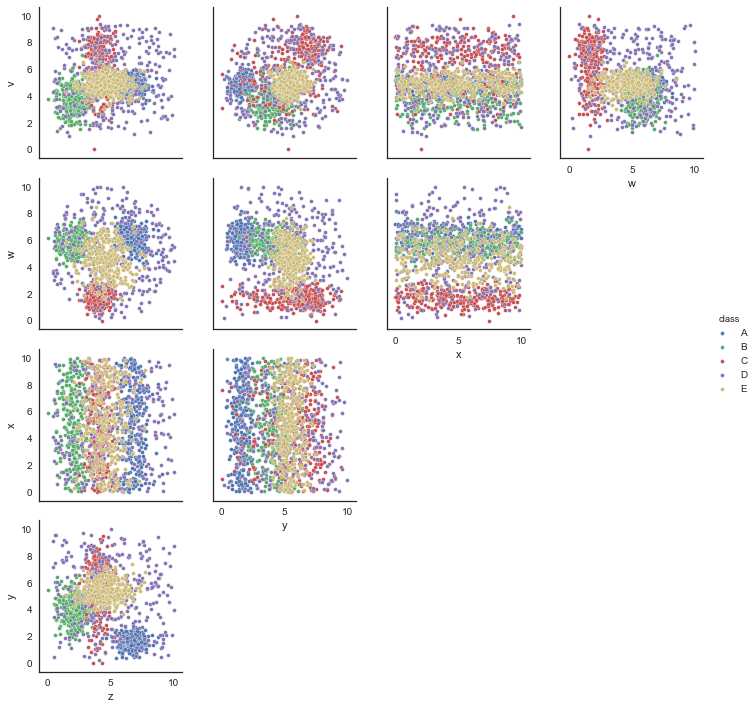

The data file committed next to this chart (first rows):
v, w, x, y, z, class
5.795, 2.635, 7.922, 5.607, 5.038, E
5.467, 5.496, 3.56, 5.187, 2.064, B
8.204, 0.6451, 1.732, 2.558, 3.691, C
5.111, 6.024, 3.39, 5.175, 1.999, B
8.036, 1.784, 7.96, 7.083, 3.746, C
4.694, 6.764, 7.058, 3.932, 2.206, B
2.861, 4.979, 7.51, 3.413, 1.885, B
5.344, 5.752, 4.005, 1.09, 5.924, A
2.515, 5.174, 0.3936, 4.181, 2.286, B
7.049, 1.257, 8.666, 7.237, 4.12, C
4.834, 7.598, 9.889, 6.685, 4.276, D
8.096, 1.758, 2.452, 7.349, 3.837, C
6.454, 5.149, 2.704, 8.898, 7.268, D
4.692, 6.049, 8.888, 6.576, 2.225, B
4.232, 5.806, 6.303, 6.409, 2.231, B
5.77, 2.138, 3.652, 4.906, 4.71, C
2.831, 6.957, 6.48, 2.697, 2.687, B
3.727, 5.176, 5.926, 4.384, 3.462, B
5.44, 7.183, 0.6651, 1.849, 6.371, A
5.272, 2.954, 3.313, 4.439, 5.25, E
4.846, 4.824, 6.732, 4.043, 4.07, E
8.293, 7.379, 4.078, 4.473, 3.936, D
5.294, 5.499, 0.2088, 1.352, 7.231, A
5.139, 5.462, 1.771, 6.414, 3.763, E
5.83, 3.358, 3.844, 7.448, 0.5316, D
4.925, 6.322, 1.254, 1.615, 5.954, A
2.836, 6.346, 1.311, 4.211, 2.101, B
5.224, 5.77, 3.62, 2.17, 5.687, A
5.266, 6.594, 1.634, 1.562, 7.248, A
4.994, 5.988, 5.02, 7.201, 5.365, E
6.201, 1.635, 6.331, 5.983, 3.186, C
7.051, 1.082, 7.352, 7.575, 4.617, C
4.911, 6.047, 3.926, 1.402, 6.439, A
7.97, 2.448, 4.253, 6.621, 4.971, C
8.013, 9.973, 5.466, 3.311, 4.166, D
4.048, 2.819, 8.209, 4.782, 5.95, E
8.759, 3.336, 4.949, 2.666, 7.508, D
8.357, 6.598, 9.58, 6.08, 0.5527, D
7.649, 1.42, 0.6624, 8.552, 8.056, D
4.291, 5.352, 9.342, 4.459, 3.758, B
7.752, 1.433, 2.071, 6.128, 2.904, C
4.898, 2.612, 2.969, 1.449, 3.758, C
3.203, 7.279, 3.262, 8.118, 5.454, D
8.425, 2.337, 6.287, 6.241, 4.704, C
7.92, 5.412, 8.852, 2.039, 3.159, D
5.324, 6.33, 5.303, 0.4865, 7.09, A
7.606, 0.9987, 0.2306, 7.539, 4.437, C
3.962, 4.365, 6.277, 5.56, 4.31, D
2.868, 4.493, 1.289, 3.156, 2.4, B
6.778, 1.851, 7.868, 0.7412, 4.499, C
4.617, 5.299, 5.2, 3.533, 1.759, B
4.801, 5.44, 4.186, 5.403, 2.759, E
6.598, 2.143, 5.839, 6.649, 5.067, C
8.58, 0.7728, 8.744, 6.479, 4.218, C
6.476, 1.766, 5.131, 7.259, 4.761, C
5.255, 6.065, 2.372, 4.842, 5.119, E
6.137, 1.642, 0.2507, 4.387, 3.524, C
3.688, 5.484, 3.749, 5.636, 1.688, B
4.294, 6.636, 9.975, 3.321, 2.275, B
3.2, 6.664, 4.273, 3.656, 2.605, B
... 1,440 more rows
